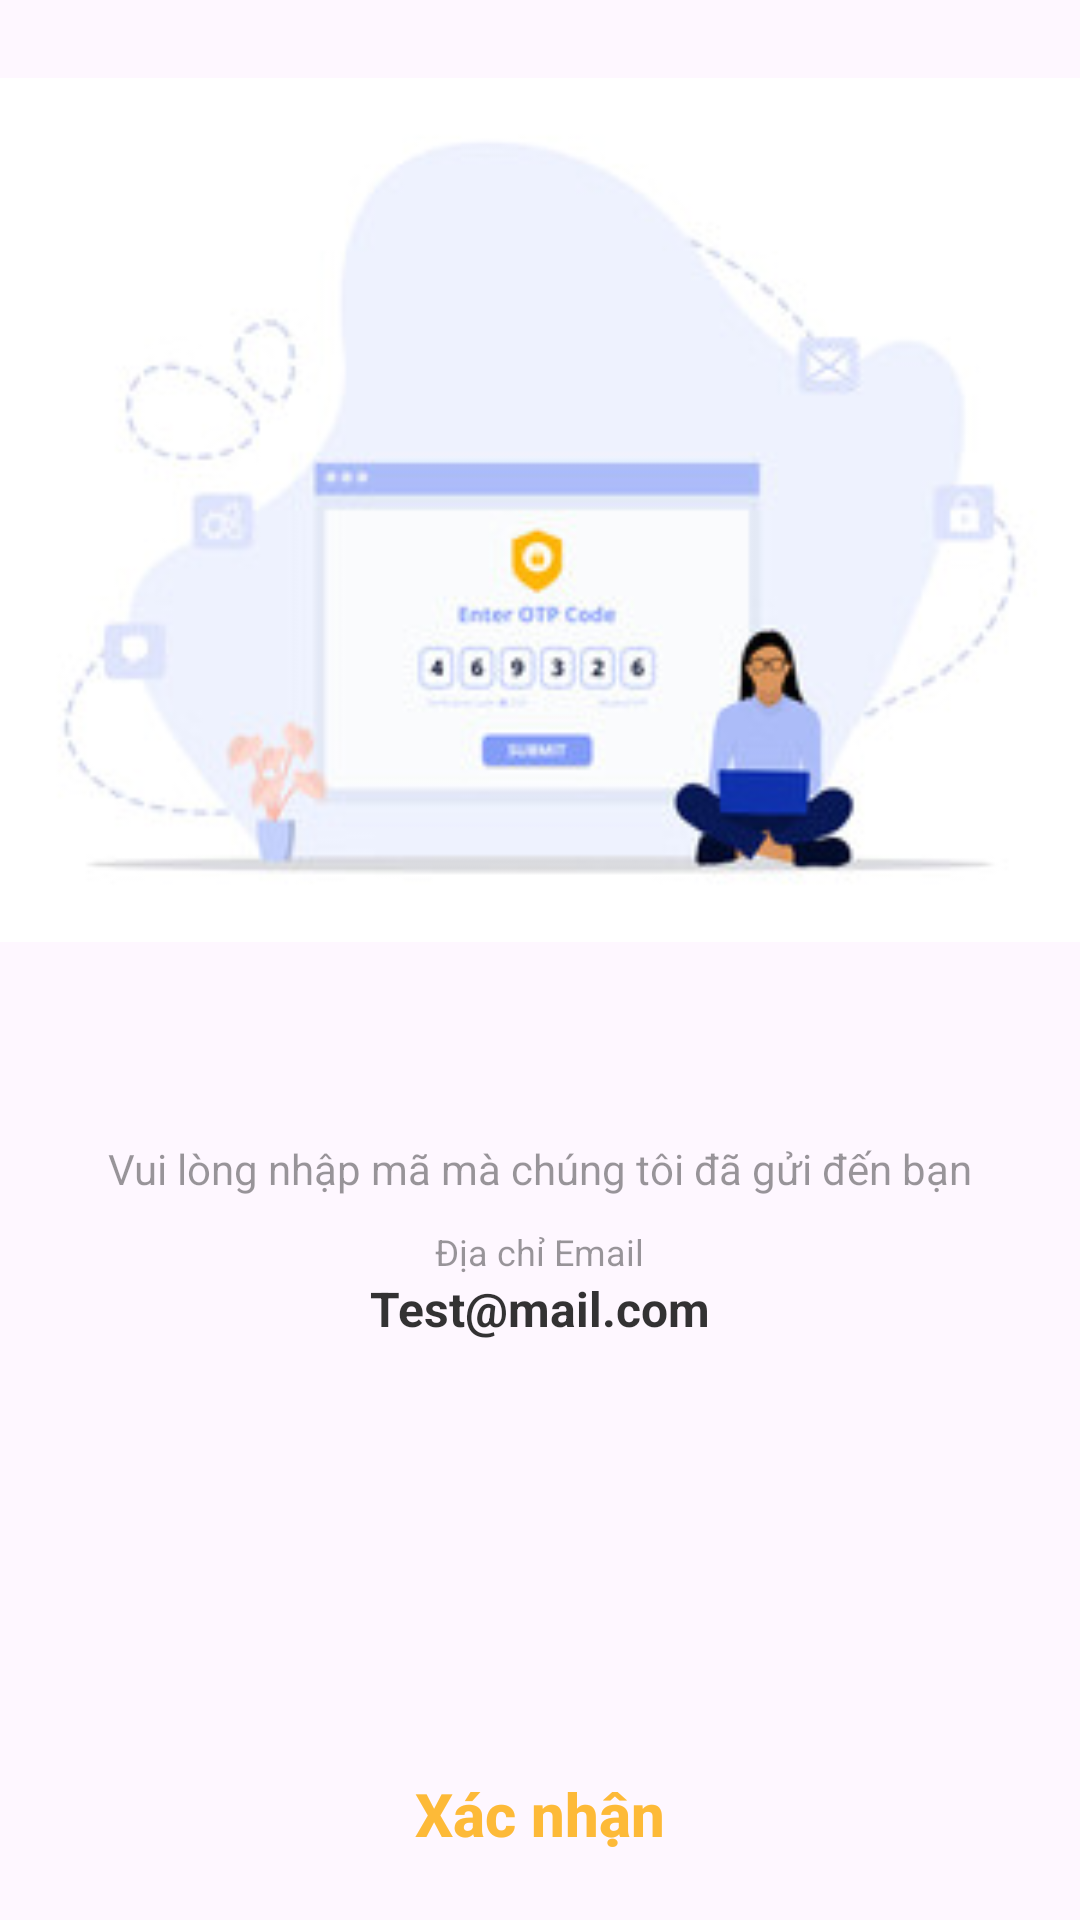

The Android layout XML behind this screen, and the referenced resources:
<!-- AndroidManifest.xml: application theme Theme.Project_nhom8 -->
<!-- res/layout/activity_otpverification.xml -->
<?xml version="1.0" encoding="utf-8"?>
<LinearLayout xmlns:android="http://schemas.android.com/apk/res/android"
    xmlns:app="http://schemas.android.com/apk/res-auto"
    xmlns:tools="http://schemas.android.com/tools"
    android:id="@+id/main"
    android:layout_width="match_parent"
    android:layout_height="match_parent"
    android:orientation="vertical"
    tools:context=".Views.OTPVerification"
    >

    <ImageView
        android:layout_width="match_parent"
        android:layout_height="340dp"
        android:adjustViewBounds="true"
        android:src="@drawable/otp3" />

    <TextView
        android:layout_width="match_parent"
        android:layout_height="wrap_content"
        android:gravity="center"
        android:text="Vui lòng nhập mã mà chúng tôi đã gửi đến bạn"
        android:textColor="#66000000"
        android:layout_marginTop="40dp"
        android:layout_marginStart="20dp"
        android:layout_marginEnd="20dp"/>
    <TextView
        android:layout_width="wrap_content"
        android:layout_height="wrap_content"
        android:text="Địa chỉ Email"
        android:textColor="#66000000"
        android:layout_gravity="center"
        android:textSize="12sp"
        android:layout_marginTop="10dp"
        />
    <TextView
        android:id="@+id/otpEmail"
        android:layout_width="wrap_content"
        android:layout_height="wrap_content"
        android:layout_gravity="center"
        android:textSize="16sp"
        android:textColor="#CC000000"
        android:text="Test@mail.com"
        android:textStyle="bold"
        />
    <LinearLayout
        android:layout_width="match_parent"
        android:layout_height="wrap_content"
        android:orientation="horizontal"
        android:weightSum="4"
        android:layout_marginTop="40dp"
        android:layout_marginStart="20dp"
        android:layout_marginEnd="20dp"
        android:gravity="center">
        <EditText
            android:id="@+id/otpEt1"
            android:layout_width="50dp"
            android:layout_height="50dp"
            android:background="@drawable/roud_back_dark_blue5_15"
            android:inputType="number"
            android:maxLines="1"
            android:textColor="#000000"
            android:textStyle="bold"
            android:textSize="30sp"
            android:maxLength="1"
            android:layout_marginEnd="10dp"
            android:layout_weight="1"/>

        <EditText
            android:id="@+id/otpEt2"
            android:layout_width="50dp"
            android:layout_height="50dp"
            android:background="@drawable/roud_back_dark_blue5_15"
            android:inputType="number"
            android:maxLines="1"
            android:layout_marginStart="10dp"
            android:textColor="#000000"
            android:textStyle="bold"
            android:textSize="30sp"
            android:maxLength="1"
            android:layout_marginEnd="10dp"
            android:layout_weight="1"/>

        <EditText
            android:id="@+id/otpEt3"
            android:layout_width="50dp"
            android:layout_height="50dp"
            android:background="@drawable/roud_back_dark_blue5_15"
            android:inputType="number"
            android:layout_marginStart="10dp"
            android:maxLines="1"
            android:maxLength="1"
            android:textColor="#000000"
            android:textStyle="bold"
            android:textSize="30sp"
            android:layout_marginEnd="10dp"
            android:layout_weight="1"/>


        <EditText
            android:id="@+id/otpEt4"
            android:layout_width="50dp"
            android:layout_height="50dp"
            android:background="@drawable/roud_back_dark_blue5_15"
            android:inputType="number"
            android:maxLines="1"
            android:maxLength="1"
            android:layout_marginStart="10dp"
            android:textColor="#000000"
            android:textStyle="bold"
            android:textSize="30sp"
            android:layout_marginEnd="10dp"
            android:layout_weight="1"/>



    </LinearLayout>

    <androidx.appcompat.widget.AppCompatButton
        android:id="@+id/verifyBtn"
        android:layout_width="match_parent"
        android:layout_height="55dp"
        android:layout_marginStart="20dp"
        android:layout_marginEnd="20dp"
        android:layout_marginTop="40dp"
        android:background="@drawable/roud_back_primary_15"
        android:text="Xác nhận"
        android:textAllCaps="false"
        android:textSize="20sp"
        android:textStyle="bold"
        android:textColor="#FDBA38"
        />


    <LinearLayout
        android:layout_gravity="center"
        android:layout_width="wrap_content"
        android:layout_height="wrap_content"
        android:orientation="horizontal"
        android:gravity="center"
        android:layout_marginTop="10dp"
        >
        <TextView
            android:layout_width="wrap_content"
            android:layout_height="wrap_content"
            android:text="Không nhận được OTP?"/>
        <TextView
            android:id="@+id/resendBtn"
            android:layout_marginStart="5dp"
            android:layout_width="wrap_content"
            android:layout_height="wrap_content"
            android:text="Gửi lại mã"
            android:textColor="@color/primary"
            android:textStyle="bold"/>
    </LinearLayout>
</LinearLayout>
<!-- resources referenced by this layout -->
<resources>
  <color name="primary">#404040</color>
  <!-- drawable otp3: jpg bitmap (drawable, 14280 bytes) -->
  <style name="Theme.Project_nhom8" parent="Base.Theme.Project_nhom8" />
  <style name="Base.Theme.Project_nhom8" parent="Theme.Material3.DayNight.NoActionBar">
          
          
          <item name="colorPrimary">@color/lavender</item>
          <item name="colorPrimaryVariant">@color/lavender</item>
      </style>
  <color name="lavender">#404040</color>
</resources>
